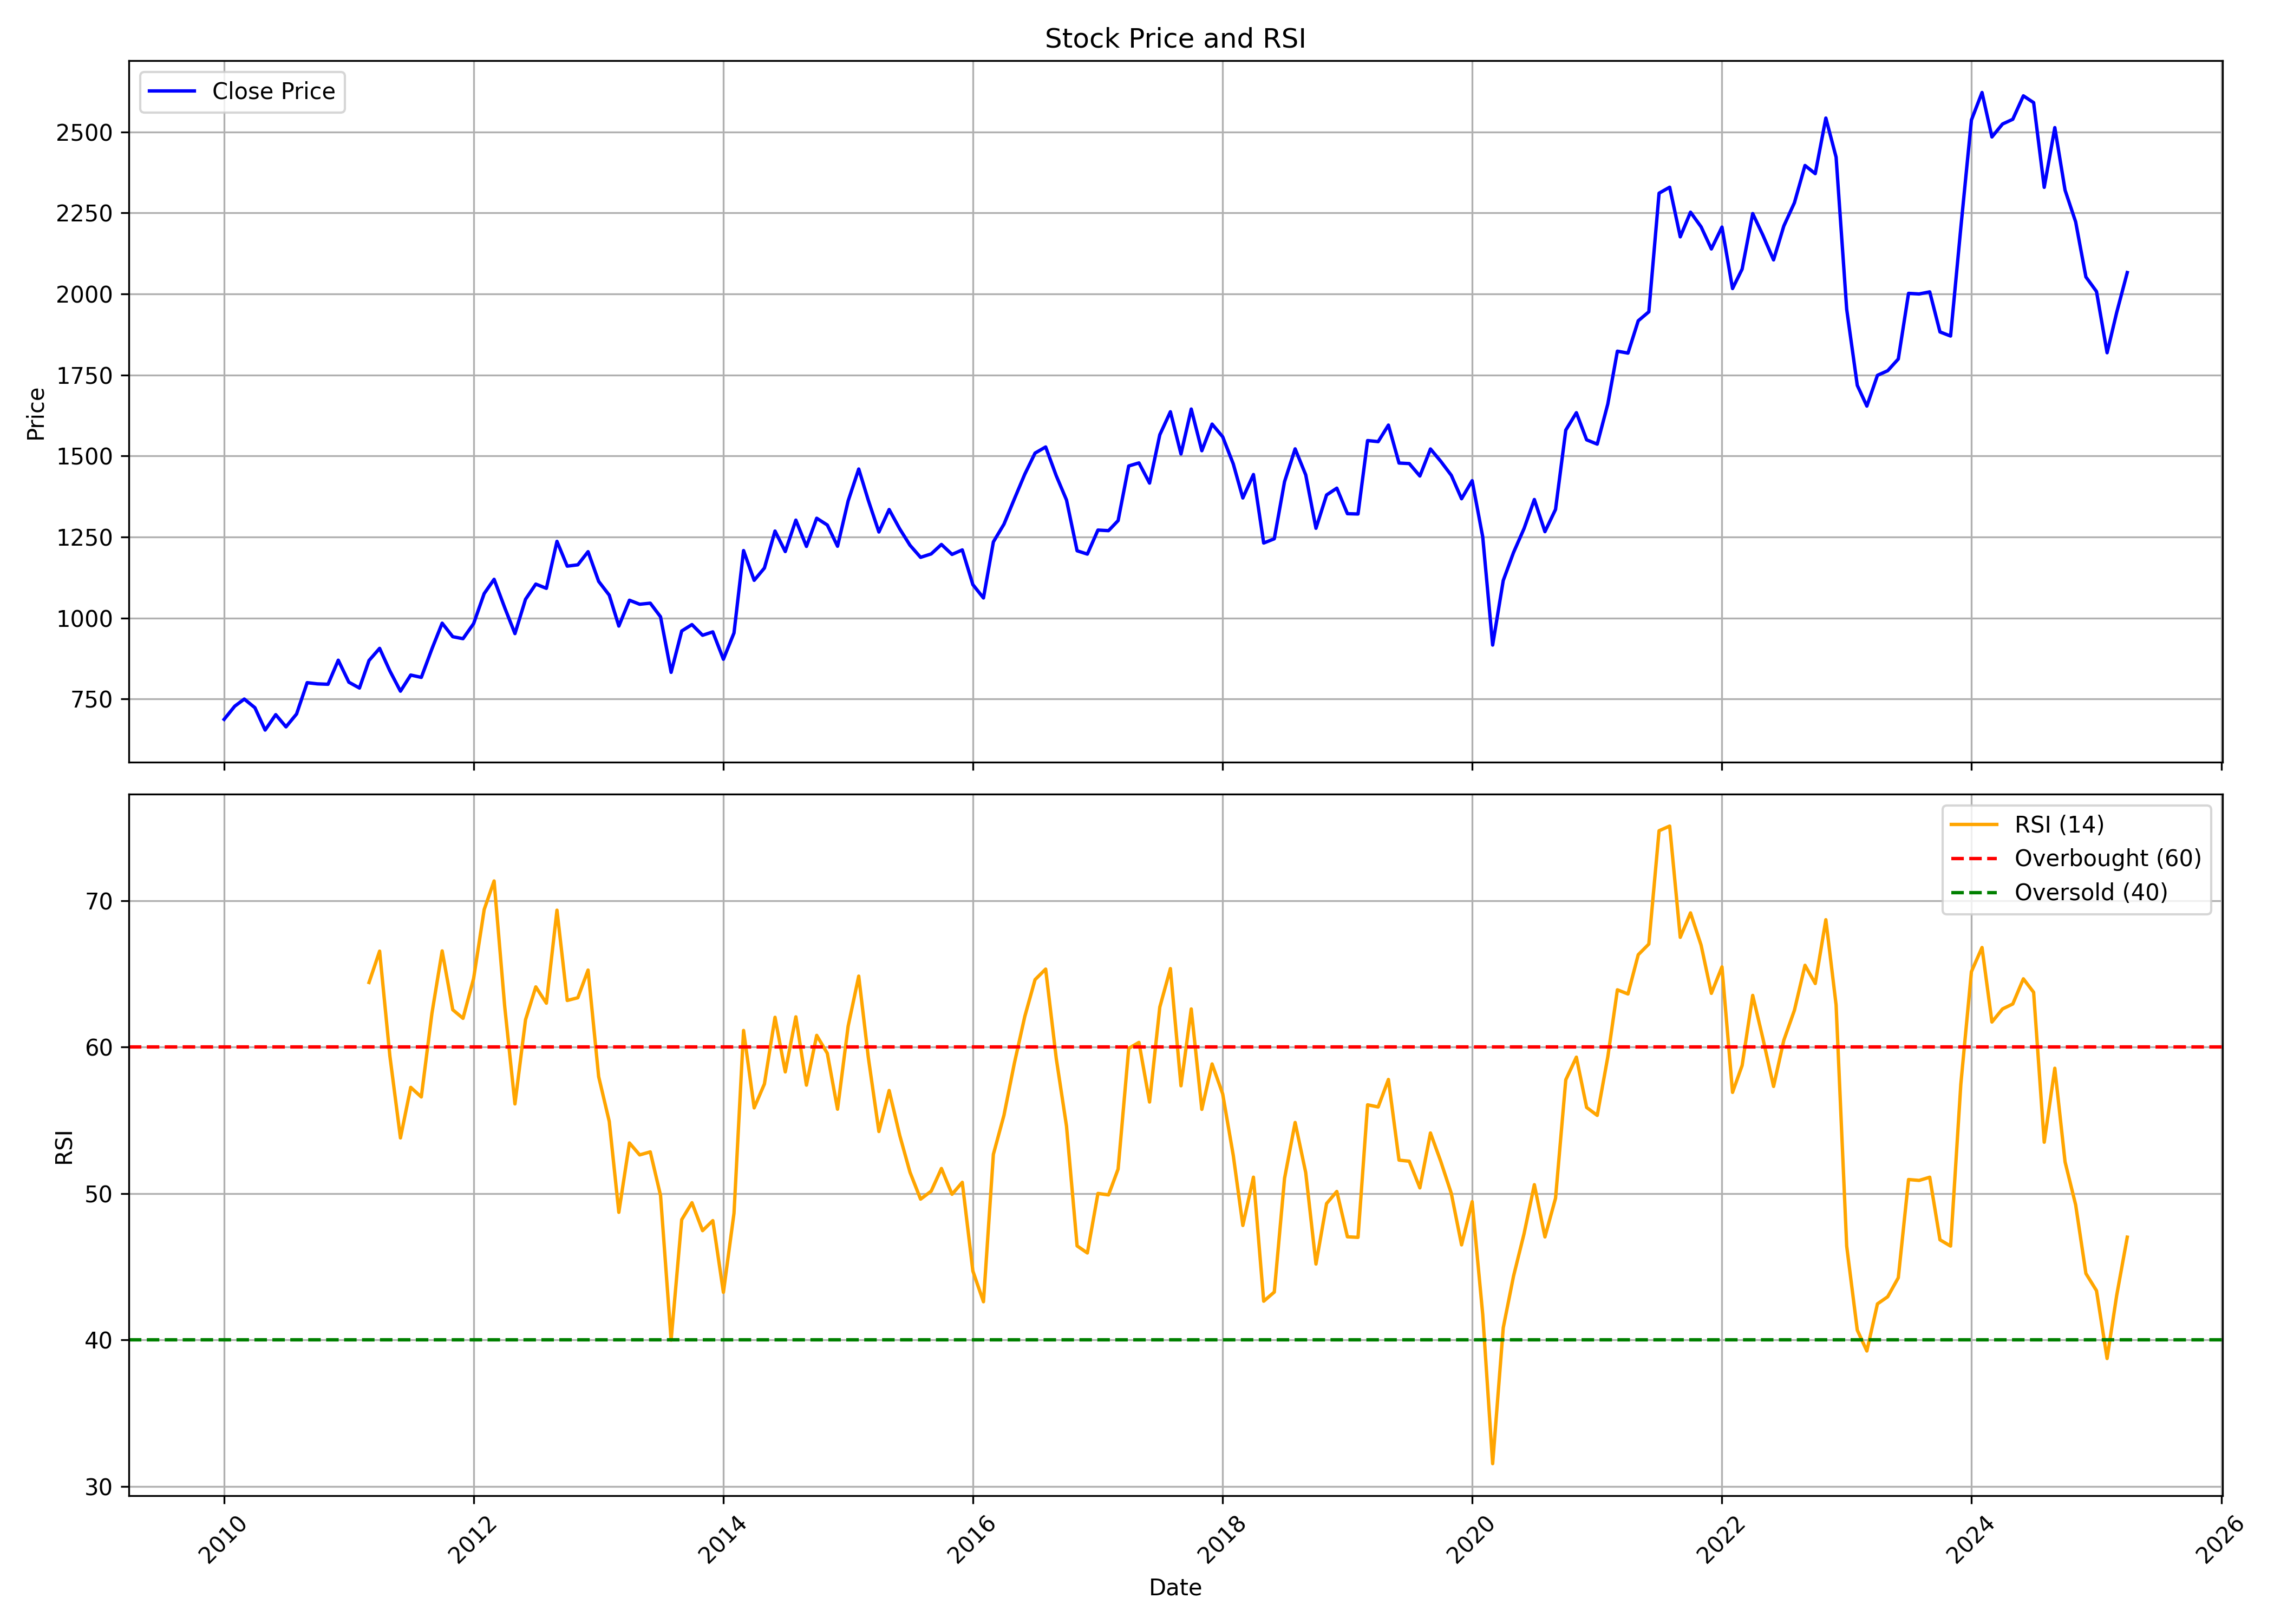

The data file committed next to this chart (first rows):
, Unnamed: 0, date, symbol, open, high, low, close, volume, rsi
0, 0, 2010-01-01, ACC, 689.9, 780.4, 677.5, 687.2, 10005007, 
1, 1, 2010-02-01, ACC, 688.2, 745.8, 650.1, 727.7, 7493070, 
2, 2, 2010-03-01, ACC, 727.7, 804.1, 720.4, 749.7, 10387002, 
3, 3, 2010-04-01, ACC, 762.6, 788.6, 704.9, 723.2, 9683291, 
4, 4, 2010-05-01, ACC, 722.3, 730.2, 646.4, 654, 7595164, 
5, 5, 2010-06-01, ACC, 655.1, 718.1, 647.2, 701.6, 6952957, 
6, 6, 2010-07-01, ACC, 689, 697.2, 639.2, 664, 8320336, 
7, 7, 2010-08-01, ACC, 675.1, 718.3, 656.5, 703.7, 6350566, 
8, 8, 2010-09-01, ACC, 710.7, 839.2, 703.4, 800.4, 12843172, 
9, 9, 2010-10-01, ACC, 800.5, 849, 760.2, 796.7, 8610986, 
10, 10, 2010-11-01, ACC, 799.7, 917.2, 782.7, 795.5, 7825759, 
11, 11, 2010-12-01, ACC, 800.2, 888.5, 784.6, 869.7, 8723518, 
12, 12, 2011-01-01, ACC, 871.6, 879.7, 780.8, 801.8, 5222867, 
13, 13, 2011-02-01, ACC, 802.1, 831.2, 745.7, 783.8, 8622241, 
14, 14, 2011-03-01, ACC, 787.7, 888.6, 787.7, 868.8, 5766391, 64.42
15, 15, 2011-04-01, ACC, 871.4, 931.7, 864.1, 906.3, 5827499, 66.56
16, 16, 2011-05-01, ACC, 907.9, 907.9, 784.1, 836.6, 5179176, 59.4
17, 17, 2011-06-01, ACC, 838.9, 857.6, 747.3, 774.1, 3406642, 53.8
18, 18, 2011-07-01, ACC, 775.4, 844.1, 764.2, 823.9, 5745773, 57.26
19, 19, 2011-08-01, ACC, 822.6, 834.6, 762.5, 816.7, 4978349, 56.6
20, 20, 2011-09-01, ACC, 825.7, 909.9, 819.7, 904.6, 7490863, 62.3
21, 21, 2011-10-01, ACC, 903, 1019, 887.2, 984, 4843310, 66.58
22, 22, 2011-11-01, ACC, 987.3, 1015, 903.7, 942.2, 5547418, 62.56
23, 23, 2011-12-01, ACC, 959, 1013, 892.6, 936.1, 5480346, 61.97
24, 24, 2012-01-01, ACC, 942.8, 993.9, 891.2, 982.5, 6154262, 64.69
25, 25, 2012-02-01, ACC, 978.2, 1171, 978.2, 1075, 10361707, 69.4
26, 26, 2012-03-01, ACC, 1075, 1157, 1048, 1119, 7578994, 71.35
27, 27, 2012-04-01, ACC, 1131, 1146, 991, 1032, 8817568, 62.79
28, 28, 2012-05-01, ACC, 1031, 1043, 931.1, 951.7, 8170602, 56.13
29, 29, 2012-06-01, ACC, 960.9, 1070, 921, 1058, 10795635, 61.88
30, 30, 2012-07-01, ACC, 1055, 1111, 1036, 1105, 7259149, 64.12
31, 31, 2012-08-01, ACC, 1096, 1143, 1088, 1092, 4486347, 63.01
32, 32, 2012-09-01, ACC, 1103, 1243, 1080, 1237, 5033802, 69.36
33, 33, 2012-10-01, ACC, 1232, 1300, 1148, 1160, 7943667, 63.19
34, 34, 2012-11-01, ACC, 1165, 1252, 1137, 1164, 4023033, 63.38
35, 35, 2012-12-01, ACC, 1171, 1223, 1150, 1205, 4911960, 65.27
36, 36, 2013-01-01, ACC, 1211, 1222, 1094, 1113, 6923949, 57.98
37, 37, 2013-02-01, ACC, 1115, 1135, 1012, 1070, 9748237, 54.93
38, 38, 2013-03-01, ACC, 1064, 1094, 940.4, 975.1, 7303840, 48.72
39, 39, 2013-04-01, ACC, 1001, 1081, 946.5, 1055, 4867722, 53.46
40, 40, 2013-05-01, ACC, 1055, 1095, 1019, 1042, 5183178, 52.64
41, 41, 2013-06-01, ACC, 1048, 1074, 980.2, 1046, 5305547, 52.85
42, 42, 2013-07-01, ACC, 1048, 1106, 975.1, 1004, 5911048, 49.88
43, 43, 2013-08-01, ACC, 1023, 1040, 786.6, 832.3, 7515976, 39.99
44, 44, 2013-09-01, ACC, 837.4, 982.4, 788.9, 959.9, 7671004, 48.22
45, 45, 2013-10-01, ACC, 966.2, 1007, 942.7, 979.7, 7378346, 49.38
46, 46, 2013-11-01, ACC, 982.4, 992.3, 877.6, 946.6, 6647742, 47.47
47, 47, 2013-12-01, ACC, 947.9, 1022, 922.8, 957.1, 4548867, 48.15
48, 48, 2014-01-01, ACC, 958.2, 968.7, 837.5, 872.6, 5242192, 43.26
49, 49, 2014-02-01, ACC, 866.8, 958.2, 853.4, 953.8, 4606950, 48.66
50, 50, 2014-03-01, ACC, 952.3, 1215, 944.4, 1208, 6487037, 61.14
51, 51, 2014-04-01, ACC, 1209, 1211, 1102, 1116, 6521178, 55.85
52, 52, 2014-05-01, ACC, 1116, 1260, 1089, 1154, 9200507, 57.49
53, 53, 2014-06-01, ACC, 1163, 1317, 1151, 1268, 7079021, 62.04
54, 54, 2014-07-01, ACC, 1270, 1308, 1198, 1205, 5566980, 58.31
55, 55, 2014-08-01, ACC, 1208, 1352, 1185, 1302, 6874431, 62.07
56, 56, 2014-09-01, ACC, 1304, 1365, 1208, 1221, 7662220, 57.41
57, 57, 2014-10-01, ACC, 1230, 1316, 1182, 1308, 5098441, 60.81
58, 58, 2014-11-01, ACC, 1309, 1336, 1235, 1287, 5056555, 59.58
59, 59, 2014-12-01, ACC, 1288, 1323, 1190, 1221, 8508782, 55.76
... 124 more rows
